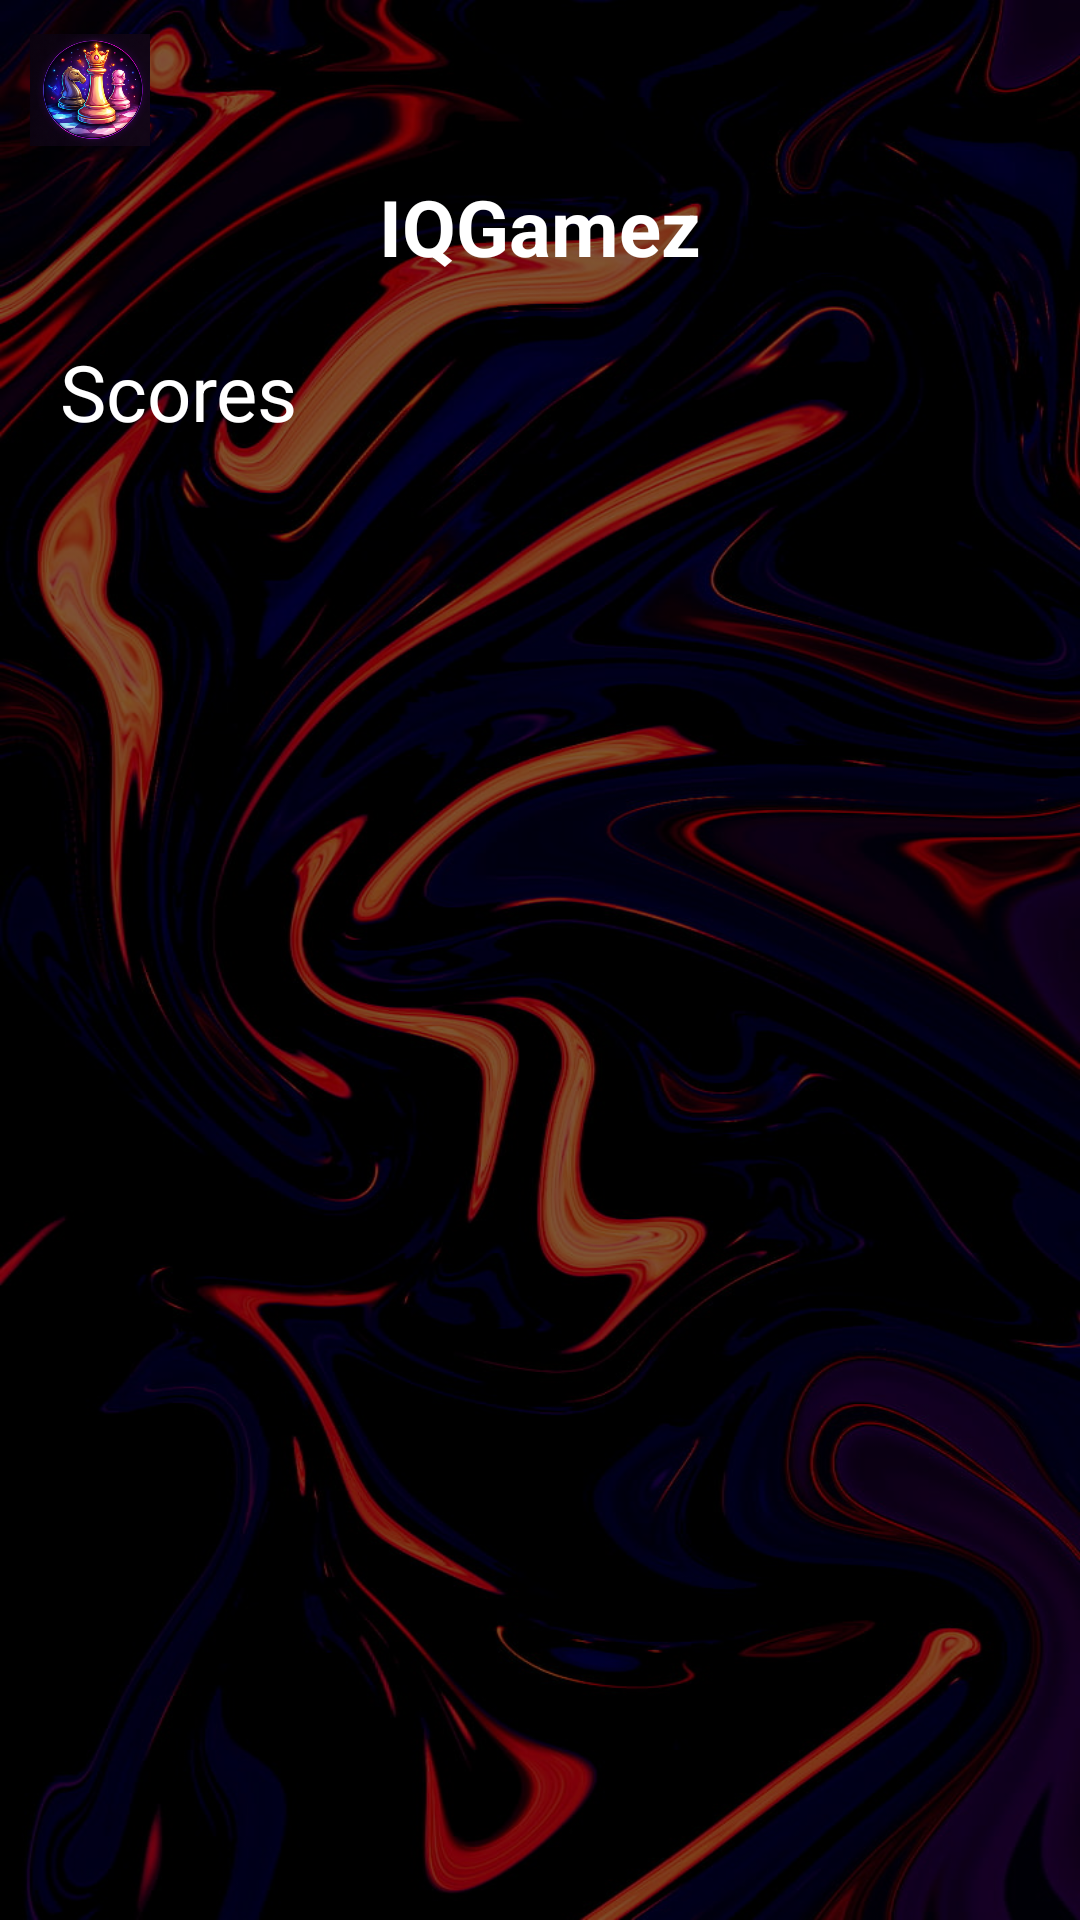

This screen was rendered from an Android layout file. Write that file and the resources it references.
<!-- AndroidManifest.xml: application theme Theme.IQGamez -->
<!-- res/layout/leaderboard_riddle_game.xml -->
<?xml version="1.0" encoding="utf-8"?>
<androidx.coordinatorlayout.widget.CoordinatorLayout
android:id="@+id/leaderboardRiddleGame"
xmlns:android="http://schemas.android.com/apk/res/android"
xmlns:app="http://schemas.android.com/apk/res-auto"
android:fitsSystemWindows="true"
android:layout_width="match_parent"
android:layout_height="match_parent">


<ImageView
    android:layout_width="match_parent"
    android:layout_height="match_parent"
    android:src="@drawable/gamezbackground"
    android:scaleType="centerCrop"/>


<View
    android:layout_width="match_parent"
    android:layout_height="match_parent"
    android:background="#80000000"/>


<LinearLayout
    android:orientation="vertical"
    android:layout_width="match_parent"
    android:layout_height="match_parent"
    android:padding="10dp">

    <LinearLayout
        android:orientation="horizontal"
        android:gravity="center_vertical"
        android:layout_width="match_parent"
        android:layout_height="wrap_content">

        <ImageView
            android:id="@+id/ivProfile"
            android:src="@drawable/prof1"
            android:layout_width="40dp"
            android:layout_height="40dp"/>

        <TextView
            android:id="@+id/tvUsername"
            android:textColor="#FFFFFF"
            android:textSize="18sp"
            android:layout_marginStart="10dp"
            android:layout_height="wrap_content"
            android:layout_width="wrap_content"/>
    </LinearLayout>

    
    <TextView
        android:id="@+id/leaderboardRiddleTitle"
        android:text="@string/app_name"
        android:textColor="#FFFFFF"
        android:textSize="26sp"
        android:textStyle="bold"
        android:gravity="center"
        android:layout_width="match_parent"
        android:layout_height="wrap_content"
        android:layout_marginTop="8dp"/>

    
    <TextView
        android:id="@+id/leaderboardRiddleScores"
        android:text="@string/scores"
        android:textColor="#FFFFFF"
        android:textSize="26sp"
        android:layout_width="match_parent"
        android:layout_height="wrap_content"
        android:layout_marginTop="20dp"
        android:layout_marginLeft="10dp"/>
</LinearLayout>

</androidx.coordinatorlayout.widget.CoordinatorLayout>
<!-- resources referenced by this layout -->
<resources>
  <!-- drawable gamezbackground: jpg bitmap (drawable, 164833 bytes) -->
  <!-- drawable prof1: png bitmap (drawable, 171257 bytes) -->
  <string name="app_name">IQGamez</string>
  <string name="scores">Scores</string>
  <style name="Theme.IQGamez" parent="Base.Theme.IQGamez" />
  <style name="Base.Theme.IQGamez" parent="Theme.Material3.DayNight.NoActionBar">
          
          
      </style>
</resources>
